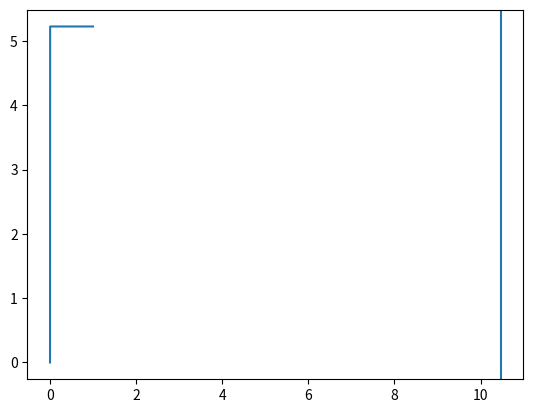

Recreate this plot in Python.
import matplotlib.pyplot as plt
import numpy as np
import math

ConstantA = 0.5
ConstantK = 0.3
InitialVelocity = 400
Steps = 1000
TimeSteps = np.linspace(0, Steps-1, Steps)
Distance = np.zeros((Steps))
dT = 0.001

Velocity = InitialVelocity
Distance[0] = 0

for i in range(1, Steps):
    Time = TimeSteps[i] * dT
    Distance[i] = (1 / ( ConstantA * ConstantK * 2)) * -math.asin( ( ConstantA * ConstantA - Velocity * Velocity ) / ( ConstantA * ConstantA + Velocity * Velocity ) )

print(Distance)

plt.plot(TimeSteps*dT, Distance)
plt.axvline(x=math.pi/(2 * ConstantA * ConstantK))
plt.show()

# m, k, a constants
# RetardingForce = m * k * (v * v * v + a * a * v)